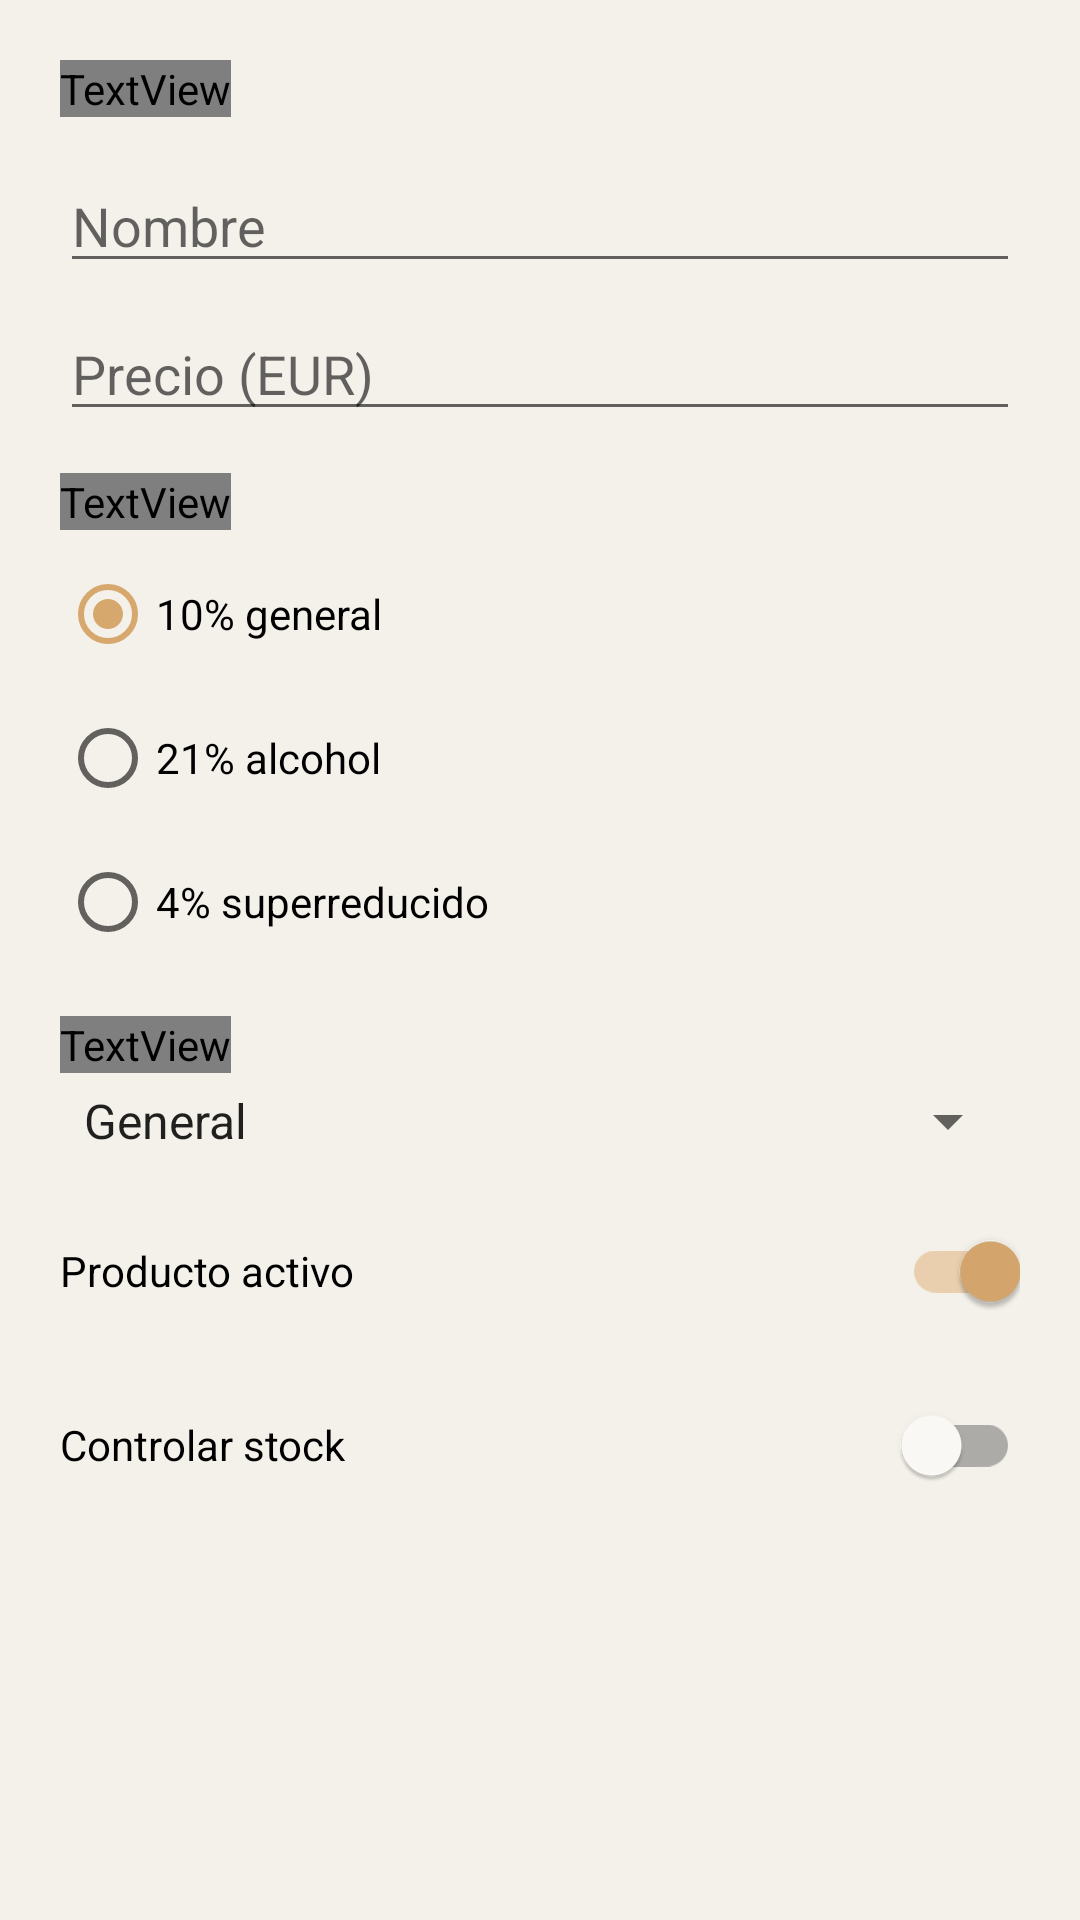

Write the Android layout XML for this screen, with the resource values it uses.
<!-- AndroidManifest.xml: application theme Theme.TFG_SOFTBAR -->
<!-- res/layout/dialog_producto.xml -->
<?xml version="1.0" encoding="utf-8"?>
<LinearLayout xmlns:android="http://schemas.android.com/apk/res/android"
    android:layout_width="match_parent"
    android:layout_height="wrap_content"
    android:orientation="vertical"
    android:padding="20dp">

    <TextView
        android:id="@+id/txt_codigo_dialog"
        android:layout_width="wrap_content"
        android:layout_height="wrap_content"
        android:textColor="@color/text_secondary"
        android:textSize="13sp" />

    <EditText
        android:id="@+id/input_nombre"
        android:layout_width="match_parent"
        android:layout_height="wrap_content"
        android:layout_marginTop="14dp"
        android:hint="@string/dialog_nombre_hint"
        android:inputType="textCapSentences" />

    <EditText
        android:id="@+id/input_precio"
        android:layout_width="match_parent"
        android:layout_height="wrap_content"
        android:layout_marginTop="8dp"
        android:hint="@string/dialog_precio_hint"
        android:inputType="numberDecimal" />

    <TextView
        android:layout_width="wrap_content"
        android:layout_height="wrap_content"
        android:layout_marginTop="14dp"
        android:text="@string/dialog_iva_label"
        android:textColor="@color/text_secondary"
        android:textSize="13sp" />

    <RadioGroup
        android:id="@+id/radio_iva_group"
        android:layout_width="match_parent"
        android:layout_height="wrap_content"
        android:layout_marginTop="4dp"
        android:orientation="vertical">

        <RadioButton
            android:id="@+id/radio_iva_10"
            android:layout_width="match_parent"
            android:layout_height="wrap_content"
            android:checked="true"
            android:text="@string/dialog_iva_10" />

        <RadioButton
            android:id="@+id/radio_iva_21"
            android:layout_width="match_parent"
            android:layout_height="wrap_content"
            android:text="@string/dialog_iva_21" />

        <RadioButton
            android:id="@+id/radio_iva_4"
            android:layout_width="match_parent"
            android:layout_height="wrap_content"
            android:text="@string/dialog_iva_4" />
    </RadioGroup>

    <TextView
        android:layout_width="wrap_content"
        android:layout_height="wrap_content"
        android:layout_marginTop="14dp"
        android:text="@string/dialog_categoria_label"
        android:textColor="@color/text_secondary"
        android:textSize="13sp" />

    <Spinner
        android:id="@+id/spinner_categoria"
        android:layout_width="match_parent"
        android:layout_height="wrap_content"
        android:layout_marginTop="4dp"
        android:entries="@array/categorias_producto" />

    <com.google.android.material.switchmaterial.SwitchMaterial
        android:id="@+id/switch_activo"
        android:layout_width="match_parent"
        android:layout_height="wrap_content"
        android:layout_marginTop="14dp"
        android:checked="true"
        android:text="@string/dialog_activo" />

    <com.google.android.material.switchmaterial.SwitchMaterial
        android:id="@+id/switch_stock"
        android:layout_width="match_parent"
        android:layout_height="wrap_content"
        android:layout_marginTop="10dp"
        android:text="@string/dialog_controlar_stock" />

    <LinearLayout
        android:id="@+id/grupo_stock"
        android:layout_width="match_parent"
        android:layout_height="wrap_content"
        android:layout_marginTop="6dp"
        android:orientation="horizontal"
        android:visibility="gone">

        <EditText
            android:id="@+id/input_stock"
            android:layout_width="0dp"
            android:layout_height="wrap_content"
            android:layout_marginEnd="6dp"
            android:layout_weight="1"
            android:hint="@string/dialog_stock_hint"
            android:inputType="number" />

        <EditText
            android:id="@+id/input_stock_minimo"
            android:layout_width="0dp"
            android:layout_height="wrap_content"
            android:layout_marginStart="6dp"
            android:layout_weight="1"
            android:hint="@string/dialog_stock_minimo_hint"
            android:inputType="number" />
    </LinearLayout>
</LinearLayout>
<!-- resources referenced by this layout -->
<resources>
  <string-array name="categorias_producto">
          <item>General</item>
          <item>Cafes</item>
          <item>Infusiones</item>
          <item>Refrescos</item>
          <item>Cervezas</item>
          <item>Vinos</item>
          <item>Licores</item>
          <item>Desayunos</item>
          <item>Tapas</item>
          <item>Raciones</item>
          <item>Bocadillos</item>
          <item>Montaditos</item>
          <item>Postres</item>
      </string-array>
  <color name="text_secondary">#CBD5E1</color>
  <string name="dialog_activo">Producto activo</string>
  <string name="dialog_categoria_label">Categoria</string>
  <string name="dialog_controlar_stock">Controlar stock</string>
  <string name="dialog_iva_10">10% general</string>
  <string name="dialog_iva_21">21% alcohol</string>
  <string name="dialog_iva_4">4% superreducido</string>
  <string name="dialog_iva_label">Tipo de IVA</string>
  <string name="dialog_nombre_hint">Nombre</string>
  <string name="dialog_precio_hint">Precio (EUR)</string>
  <string name="dialog_stock_hint">Stock actual</string>
  <string name="dialog_stock_minimo_hint">Stock minimo</string>
  <style name="Theme.TFG_SOFTBAR" parent="Theme.MaterialComponents.DayNight.NoActionBar">
          <item name="colorPrimary">@color/softbar_primary</item>
          <item name="colorPrimaryVariant">@color/softbar_primary_dark</item>
          <item name="colorOnPrimary">@color/white</item>
          <item name="colorSecondary">@color/softbar_accent</item>
          <item name="colorSecondaryVariant">@color/softbar_accent</item>
          <item name="colorOnSecondary">@color/softbar_text_primary</item>
          <item name="colorSurface">@color/softbar_surface</item>
          <item name="android:windowBackground">@color/softbar_background</item>
          <item name="android:statusBarColor">?attr/colorPrimaryVariant</item>
      </style>
  <color name="softbar_primary">#1F2A30</color>
  <color name="softbar_primary_dark">#161D22</color>
  <color name="white">#FFFFFFFF</color>
  <color name="softbar_accent">#D7A86E</color>
  <color name="softbar_text_primary">#221F1C</color>
  <color name="softbar_surface">#FFFDF9</color>
  <color name="softbar_background">#F4F1EA</color>
</resources>
